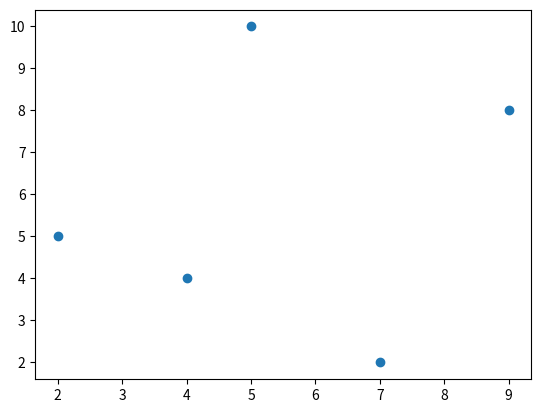

The script that saved this image:
# importing matplotlib module
from matplotlib import pyplot as plt

# x-axis values
x = [5, 2, 9, 4, 7]

# Y-axis values
y = [10, 5, 8, 4, 2]

# Function to plot scatter using plot() method
plt.plot(x,y,'o')



# function to show the plot
plt.show()
